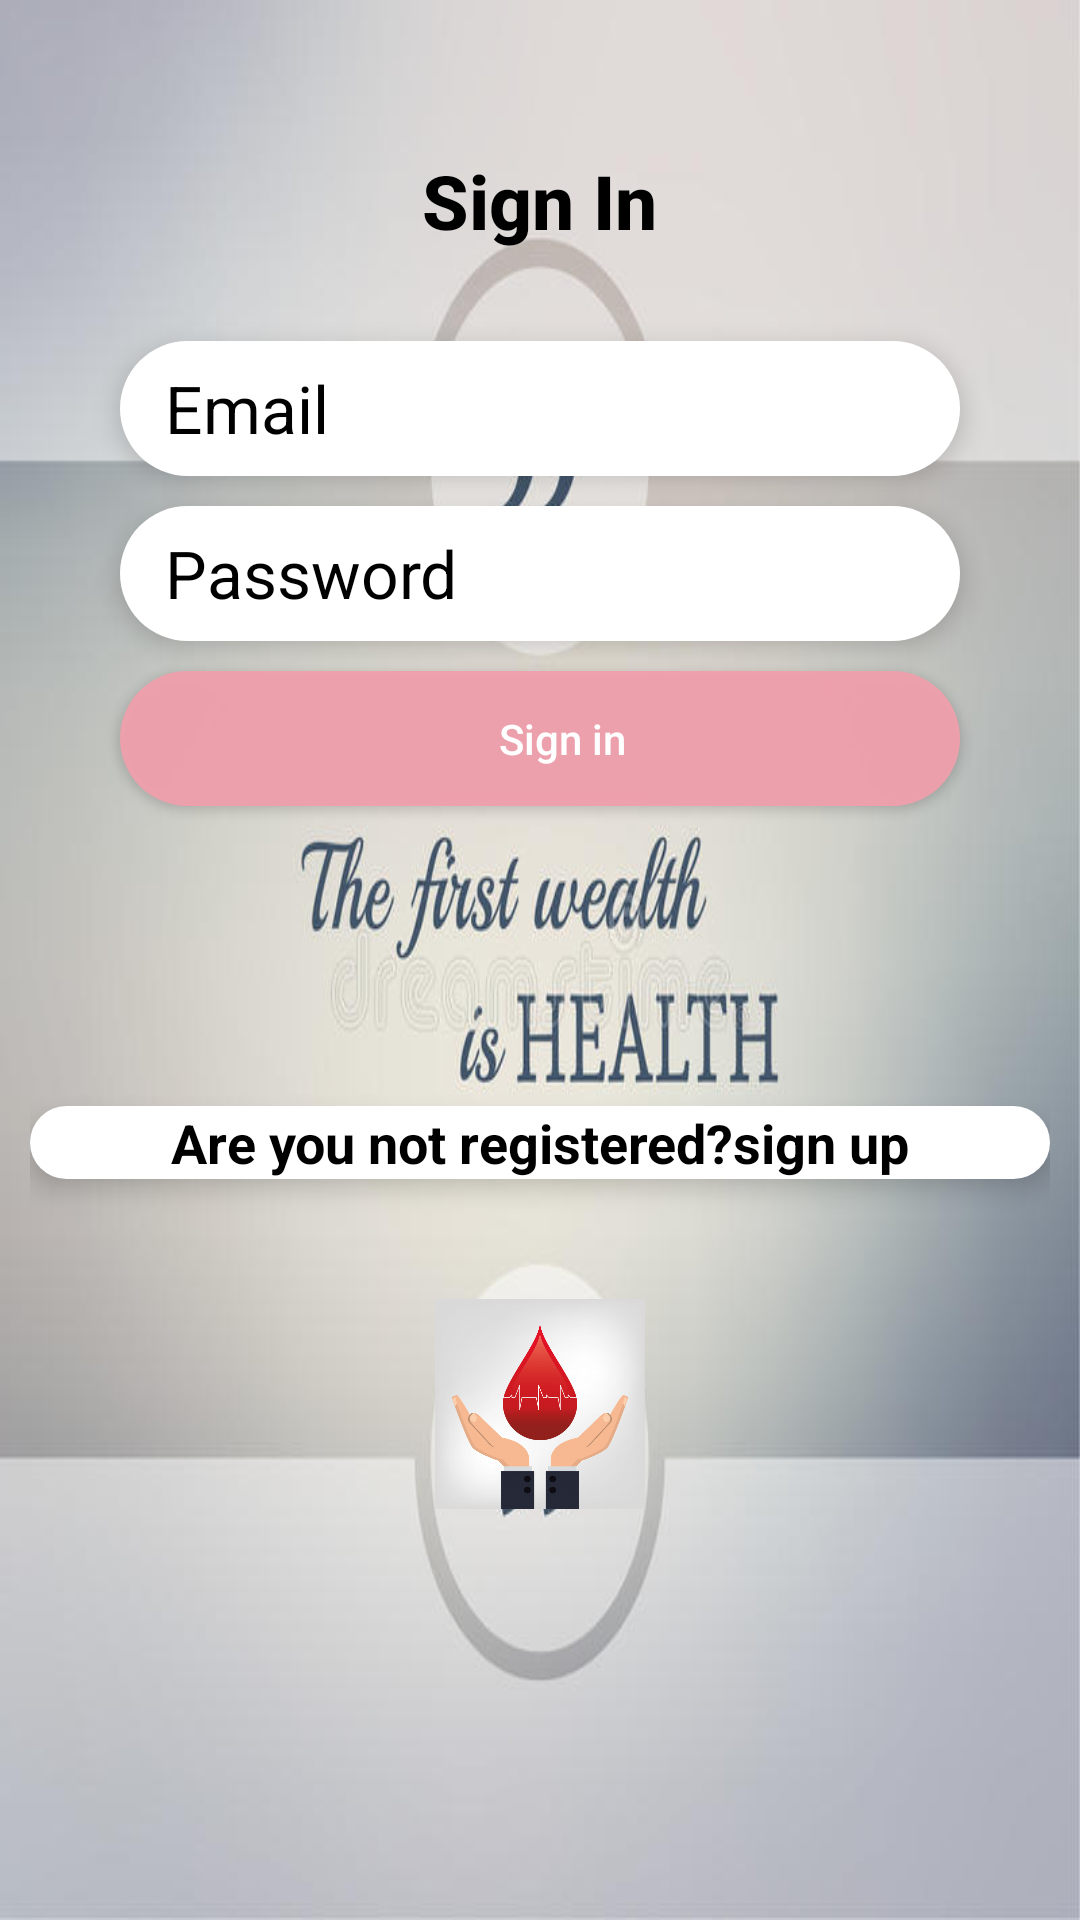

Reconstruct the res/layout file that produces this screen, plus the resources it refers to.
<!-- AndroidManifest.xml: application theme AppTheme -->
<!-- res/layout/activity_main.xml -->
<?xml version="1.0" encoding="utf-8"?>
<LinearLayout xmlns:android="http://schemas.android.com/apk/res/android"
    xmlns:app="http://schemas.android.com/apk/res-auto"
    xmlns:tools="http://schemas.android.com/tools"
    android:layout_width="match_parent"
    android:layout_height="match_parent"
    android:orientation="vertical"
    android:background="@drawable/wealth"
    android:padding="10dp"
    tools:context=".MainActivity">

    <LinearLayout
        android:layout_width="match_parent"
        android:layout_height="match_parent"
        android:orientation="vertical"
        >
        <TextView
            android:layout_width="wrap_content"
            android:layout_height="wrap_content"
            android:layout_marginTop="40dp"
            android:text="Sign In"
            android:layout_gravity="center"
            android:fontFamily="sans-serif-medium"
            android:textColor="@color/colorBlack"
            android:textSize="25dp"
            android:textStyle="bold"
            />
        <EditText
            android:id="@+id/emailEditTextId"
            android:layout_width="280dp"
            android:layout_height="45dp"
            android:inputType="textEmailAddress"
            android:layout_gravity="center"
            android:elevation="5dp"
            android:hint="Email"
            android:textColorHint="@color/colorBlack"
            android:paddingLeft="15dp"
            android:layout_marginTop="30dp"
            android:textAppearance="@style/TextAppearance.AppCompat.Large"
            android:background="@drawable/btn"
            />

        <EditText
            android:id="@+id/passwordEditTextId"
            android:layout_width="280dp"
            android:layout_height="45dp"
            android:layout_gravity="center"
            android:elevation="5dp"
            android:inputType="textPassword"
            android:hint="Password"
            android:textColorHint="@color/colorBlack"
            android:paddingLeft="15dp"
            android:layout_marginTop="10dp"
            android:textAppearance="@style/TextAppearance.AppCompat.Large"
            android:background="@drawable/btn"
            />


        <Button
            android:id="@+id/signInButtonId"
            android:layout_width="280dp"
            android:layout_height="45dp"
            android:paddingLeft="15dp"
            android:layout_marginTop="10dp"
            android:layout_gravity="center"
            android:text="Sign in"
            android:textAllCaps="false"
            style="@style/Widget.AppCompat.Button.Colored"
            android:background="@drawable/joinbtn"
            />
        <TextView
            android:id="@+id/signUpTextViewId"
            android:layout_width="match_parent"
            android:layout_height="wrap_content"
            android:text="Are you not registered?sign up"
            android:layout_marginTop="100dp"
            android:gravity="center"
            android:textAllCaps="false"
            android:elevation="5dp"
            android:textColor="@color/colorBlack"
            android:textStyle="bold"
            android:textAppearance="@style/TextAppearance.AppCompat.Medium"
            android:background="@drawable/btn"

            />
        <ImageView
            android:layout_width="70dp"
            android:layout_height="70dp"
            android:layout_marginTop="40dp"
            android:layout_gravity="center"
            android:src="@drawable/signin"
            />
        <ProgressBar
            android:id="@+id/progressId"
            android:layout_width="wrap_content"
            android:layout_height="wrap_content"
            android:layout_gravity="center"
            android:visibility="gone"
            />
    </LinearLayout>




</LinearLayout>
<!-- resources referenced by this layout -->
<resources>
  <color name="colorBlack">#000000</color>
  <!-- drawable btn (drawable) -->
  <?xml version="1.0" encoding="utf-8"?>
  <shape xmlns:android="http://schemas.android.com/apk/res/android">
      <solid android:color="@color/colorWhite"/>
      <corners android:radius="100dp"/>
  
  </shape>
  <!-- drawable joinbtn (drawable) -->
  <?xml version="1.0" encoding="utf-8"?>
  <shape xmlns:android="http://schemas.android.com/apk/res/android">
      <solid android:color="@color/colorPink"/>
      <corners android:radius="100dp"/>
  
  </shape>
  <!-- drawable signin: jpg bitmap (drawable-v24, 45589 bytes) -->
  <!-- drawable wealth: jpg bitmap (drawable-v24, 33766 bytes) -->
  <style name="AppTheme" parent="Theme.AppCompat.Light.DarkActionBar">
          
          <item name="colorPrimary">@color/colorPrimary</item>
          <item name="colorPrimaryDark">@color/colorPrimaryDark</item>
          <item name="colorAccent">@color/colorPink</item>
      </style>
  <color name="colorWhite">#FFFFFF</color>
  <color name="colorPink">#F2F0A0AC</color>
  <color name="colorPrimary">#F2F0A0AC</color>
  <color name="colorPrimaryDark">#F2F0A0AC</color>
</resources>
